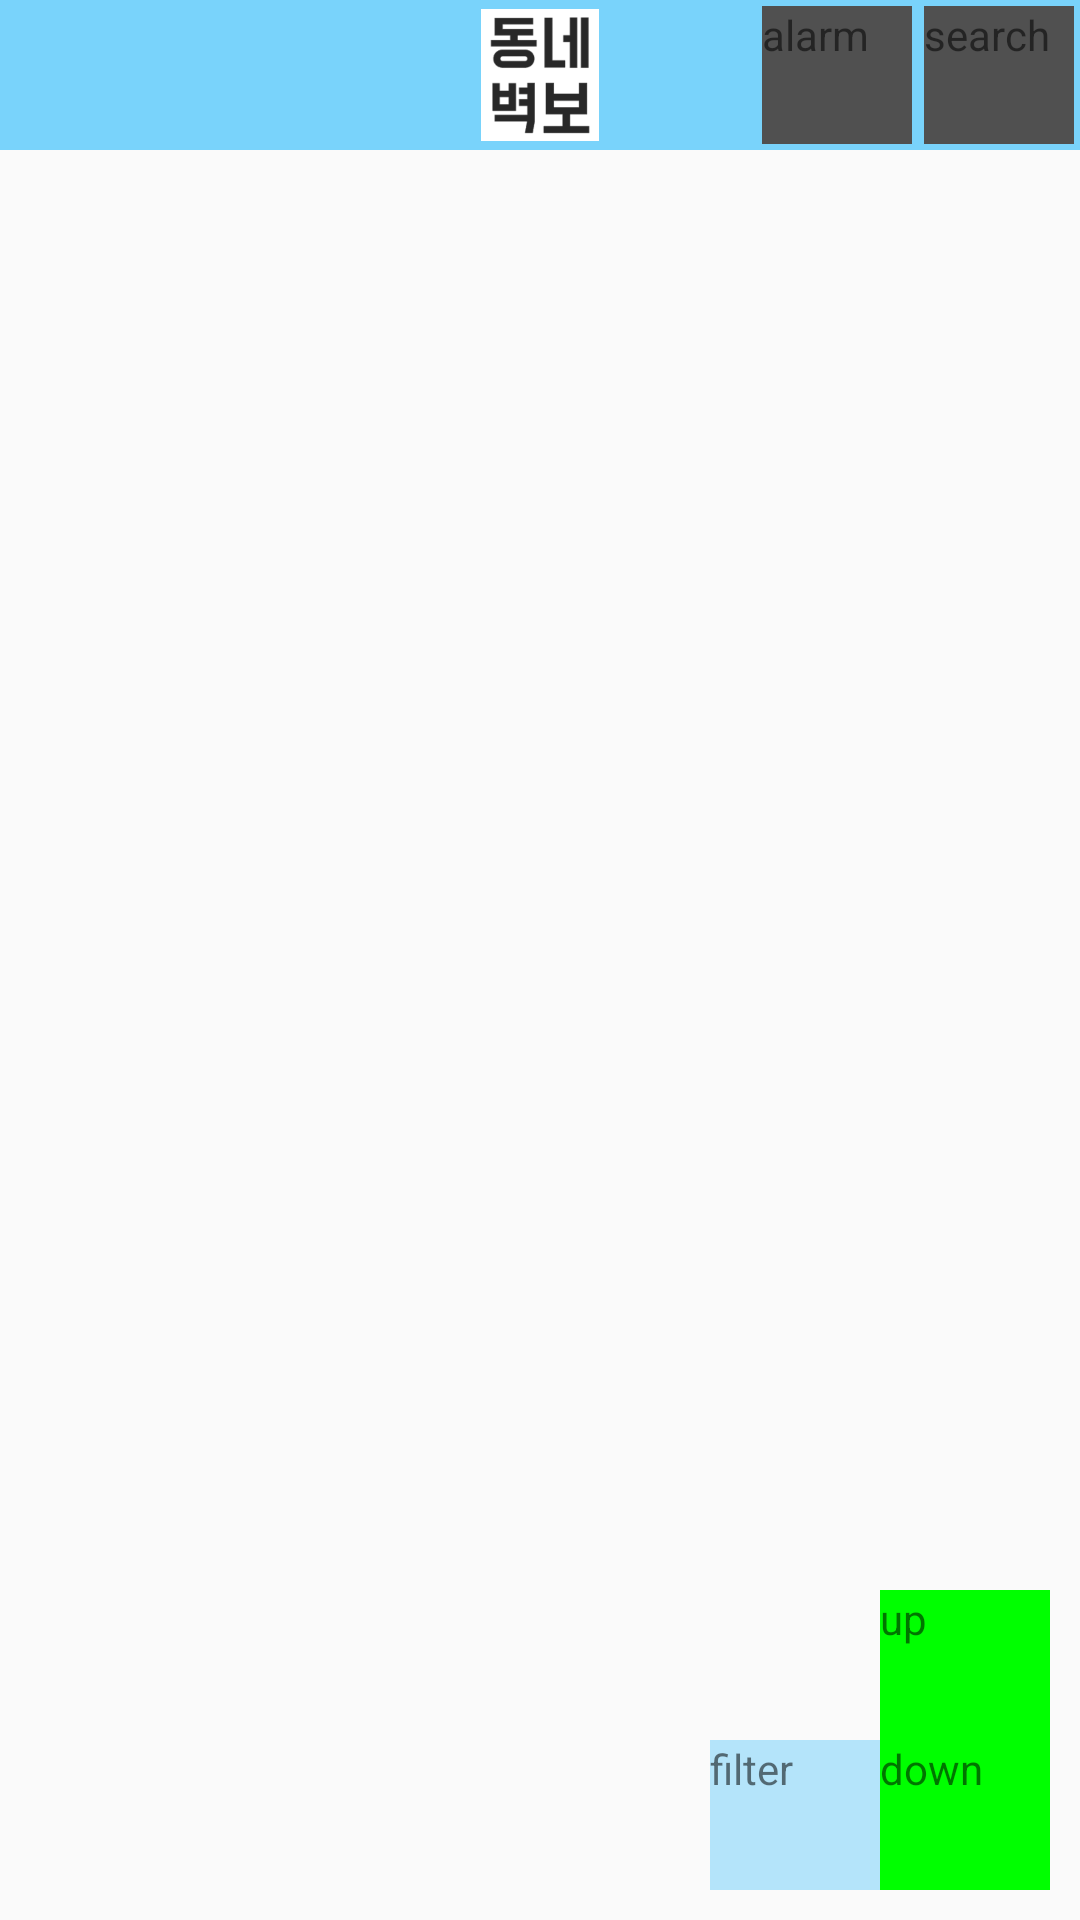

This screen was rendered from an Android layout file. Write that file and the resources it references.
<!-- AndroidManifest.xml: application theme AppTheme.NoActionBar -->
<!-- res/layout/content_main.xml -->
<?xml version="1.0" encoding="utf-8"?>
<RelativeLayout
    android:id="@+id/main"
    android:layout_width="match_parent"
    android:layout_height="match_parent"
    xmlns:android="http://schemas.android.com/apk/res/android">

    <RelativeLayout
        android:id="@+id/main_background_profilelayout"
        android:layout_width="match_parent"
        android:layout_height="match_parent"
        />

    
    <LinearLayout
        android:layout_width="match_parent"
        android:layout_height="match_parent"
        android:orientation="vertical">
        
        <View
            android:layout_width="match_parent"
            android:layout_gravity="top"
            android:layout_height="@dimen/topbar_size"/>

        
        <ListView
            android:id="@+id/main_listview"
            android:layout_width="match_parent"
            android:layout_height="match_parent"
            android:scrollbars="none"
            />
    </LinearLayout>
    
    <LinearLayout
        android:id="@+id/main_bottom_layout1"
        android:layout_width="match_parent"
        android:layout_height="50dp"
        android:orientation="horizontal"
        android:layout_alignParentBottom="true"
        android:layout_marginLeft="10dp"
        android:layout_marginBottom="10dp"
        android:layout_marginRight="10dp"
        >
        <View
            android:layout_weight="8"
            android:layout_width="0dp"
            android:layout_height="match_parent"
            />
        <TextView
            android:id="@+id/main_bottom_filter"
            android:layout_weight="2"
            android:layout_width="0dp"
            android:layout_height="match_parent"
            android:background="#8879D3FB"
            android:text="filter"
            />

        <TextView
            android:id="@+id/main_bottom_down"
            android:layout_weight="2"
            android:layout_width="0dp"
            android:layout_height="match_parent"
            android:background="#00ff00"
            android:text="down"
            />
    </LinearLayout>
    <LinearLayout
        android:id="@+id/main_bottom_layout"
        android:layout_width="match_parent"
        android:layout_height="50dp"
        android:orientation="horizontal"
        android:layout_above="@id/main_bottom_layout1"
        android:layout_marginLeft="10dp"
        android:layout_marginRight="10dp"
        >
        <View
            android:layout_weight="10"
            android:layout_width="0dp"
            android:layout_height="match_parent"
            />
        <TextView
            android:id="@+id/main_bottom_up"
            android:layout_weight="2"
            android:layout_width="0dp"
            android:layout_height="match_parent"
            android:background="#00ff00"
            android:text="up"
            />
    </LinearLayout>

    <RelativeLayout
        android:id="@+id/main_topbar"
        android:layout_width="match_parent"
        android:layout_gravity="top"
        android:layout_height="@dimen/topbar_size"
        android:layout_alignParentTop="true"
        android:background="@color/basicStatusBarColor">
        <LinearLayout
            android:layout_width="match_parent"
            android:layout_height="match_parent"
            android:orientation="horizontal"
            >
            <View
                android:layout_width="0dp"
                android:layout_height="match_parent"
                android:layout_weight="5"
                />
            <ImageView
                android:id="@+id/main_logo"
                android:layout_weight="2"
                android:layout_height="match_parent"
                android:layout_width="0dp"
                android:src="@drawable/dongnaewall"
                android:padding="3dp"
                />
            <View
                android:layout_width="0dp"
                android:layout_height="match_parent"
                android:layout_weight="5"
                />
        </LinearLayout>
        <RelativeLayout
            android:layout_width="match_parent"
            android:layout_height="match_parent"
            >


            <TextView
                android:id="@+id/main_top_profile"
                android:layout_width="50dp"
                android:layout_height="match_parent"
                android:layout_margin="2dp"
                android:background="@mipmap/ic_launcher">

            </TextView>




            <TextView
                android:id="@+id/main_top_search"
                android:layout_height="match_parent"
                android:layout_width="50dp"
                android:layout_alignParentRight="true"
                android:background="#505050"
                android:layout_margin="2dp"
                android:text="search"/>
            <TextView
                android:id="@+id/main_top_alarm"
                android:layout_height="match_parent"
                android:layout_width="50dp"
                android:layout_toLeftOf="@id/main_top_search"
                android:background="#505050"
                android:layout_margin="2dp"
                android:text="alarm"/>
        </RelativeLayout>

    </RelativeLayout>
</RelativeLayout>
<!-- resources referenced by this layout -->
<resources>
  <color name="basicStatusBarColor">#79D3FB</color>
  <dimen name="topbar_size">50dp</dimen>
  <!-- drawable dongnaewall: png bitmap (drawable, 16794 bytes) -->
  <style name="AppTheme.NoActionBar">
          <item name="windowActionBar">false</item>
          <item name="windowNoTitle">true</item>
      </style>
</resources>
